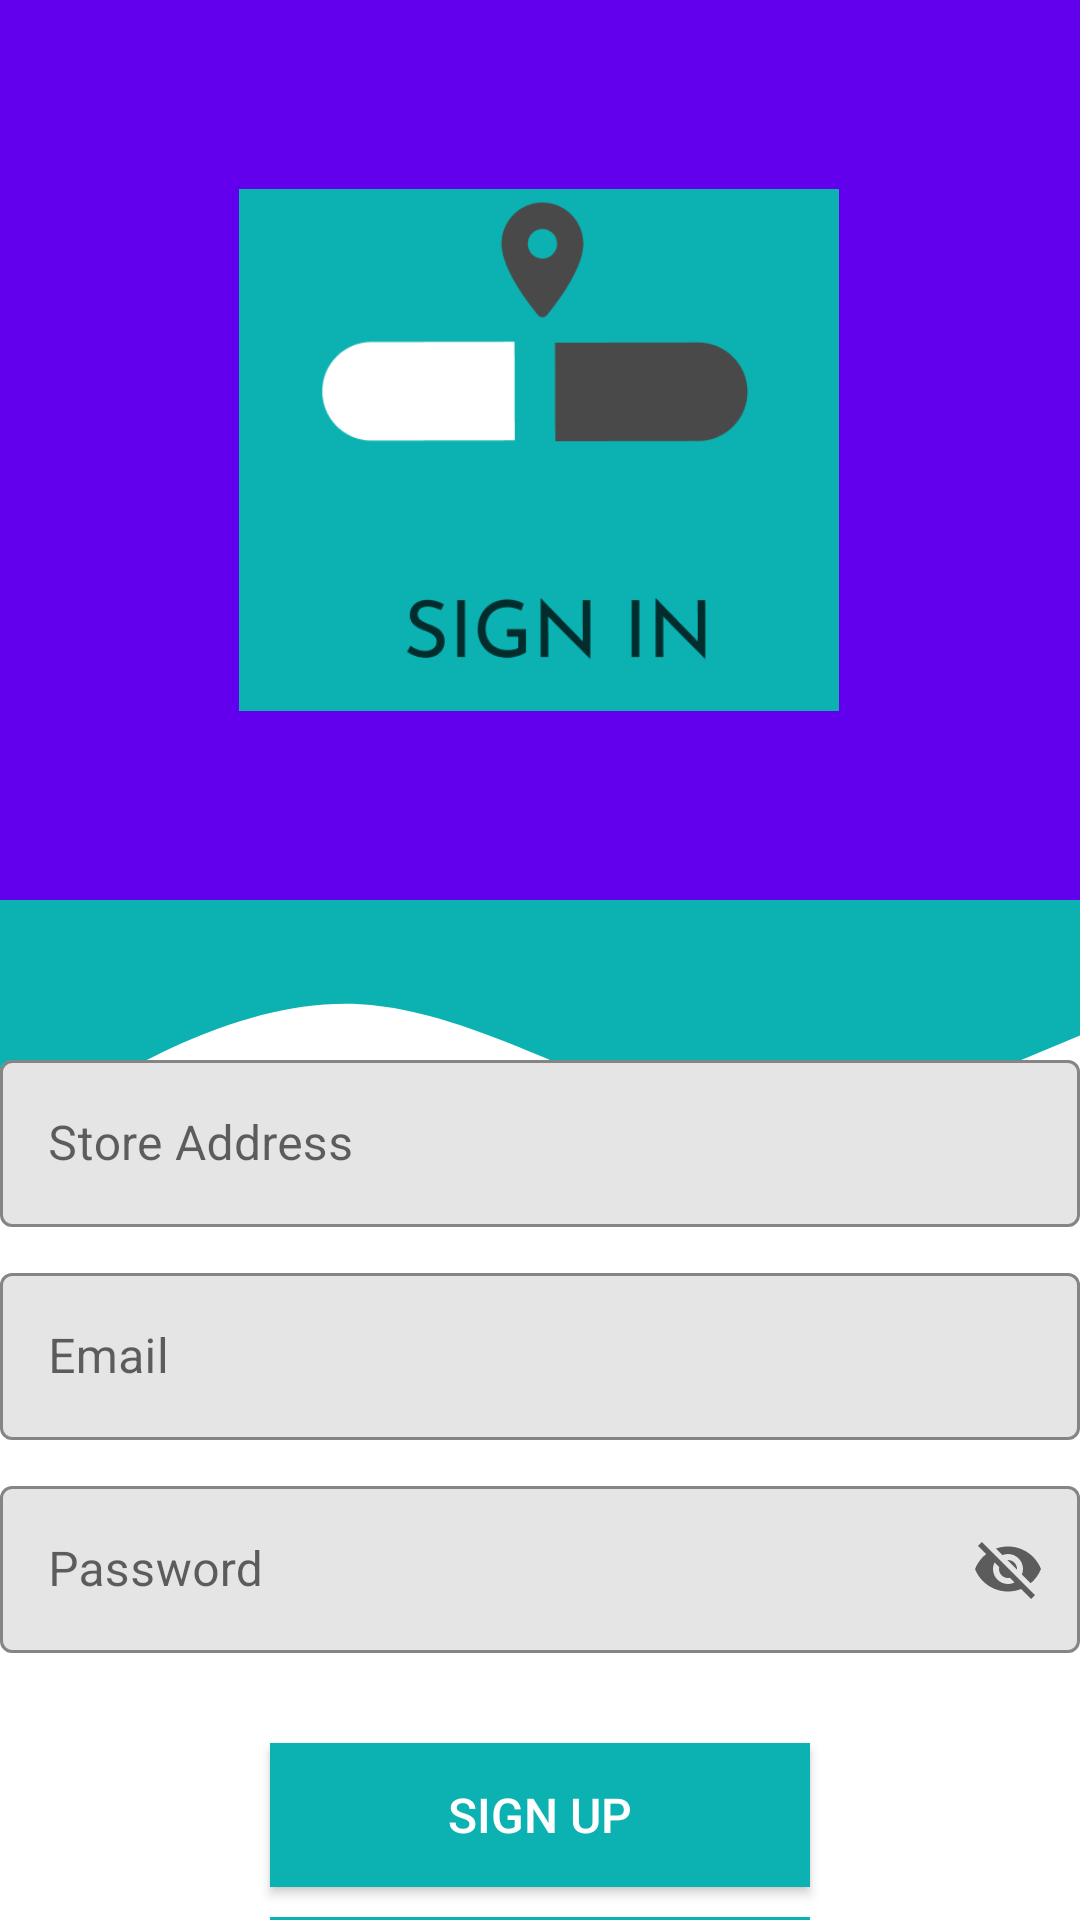

Android layout source for this screen:
<!-- AndroidManifest.xml: application theme Theme.MedLocator -->
<!-- res/layout/activity_sign_in.xml -->
<?xml version="1.0" encoding="utf-8"?>
<androidx.constraintlayout.widget.ConstraintLayout xmlns:android="http://schemas.android.com/apk/res/android"
    xmlns:app="http://schemas.android.com/apk/res-auto"
    xmlns:tools="http://schemas.android.com/tools"
    android:layout_width="match_parent"
    android:layout_height="match_parent"
    android:orientation="vertical"
    tools:context=".SignIn">


    <View
        android:id="@+id/view"
        android:layout_width="match_parent"
        android:layout_height="300dp"
        android:layout_marginStart="0dp"
        android:layout_marginTop="0dp"
        android:layout_marginEnd="0dp"
        android:background="?attr/colorPrimary"
        app:layout_constraintEnd_toEndOf="parent"
        app:layout_constraintStart_toStartOf="parent"
        app:layout_constraintTop_toTopOf="parent" />


    <ImageView
        android:id="@+id/imageView"
        android:layout_width="match_parent"
        android:layout_height="90dp"
        android:layout_marginTop="0dp"
        android:scaleType="centerCrop"
        android:src="@drawable/ic_wave"
        app:layout_constraintEnd_toEndOf="parent"
        app:layout_constraintHorizontal_bias="0.0"
        app:layout_constraintStart_toStartOf="parent"
        app:layout_constraintTop_toBottomOf="@+id/view" />


    <ImageView
        android:layout_width="200dp"
        android:layout_height="200dp"
        android:src="@drawable/signin"
        app:layout_constraintBottom_toBottomOf="@+id/view"
        app:layout_constraintEnd_toEndOf="parent"
        app:layout_constraintHorizontal_bias="0.498"
        app:layout_constraintStart_toStartOf="parent"
        app:layout_constraintTop_toTopOf="@+id/view" />

    <LinearLayout
        android:layout_width="match_parent"
        android:layout_height="wrap_content"
        android:orientation="vertical"
        app:layout_constraintBottom_toBottomOf="parent"
        app:layout_constraintTop_toBottomOf="@+id/imageView">

        <com.google.android.material.textfield.TextInputLayout

            style="@style/Widget.MaterialComponents.TextInputLayout.OutlinedBox"
            android:layout_width="match_parent"
            android:layout_height="wrap_content"
            android:layout_marginTop="5dp"
            android:baselineAligned="false"
            android:hint="Store Address"
            android:singleLine="true"
            app:boxBackgroundColor="@color/input_text_background"
            app:boxStrokeColor="?attr/colorPrimary">


            <com.google.android.material.textfield.TextInputEditText
                android:id="@+id/txtStoreAddress"
                android:layout_width="match_parent"
                android:layout_height="wrap_content" />

        </com.google.android.material.textfield.TextInputLayout>


        <com.google.android.material.textfield.TextInputLayout
            style="@style/Widget.MaterialComponents.TextInputLayout.OutlinedBox"
            android:layout_width="match_parent"
            android:layout_height="wrap_content"
            android:layout_marginTop="10dp"
            android:hint="Email"
            android:singleLine="true"
            app:boxBackgroundColor="@color/input_text_background"
            app:boxStrokeColor="?attr/colorPrimary">


            <com.google.android.material.textfield.TextInputEditText
                android:id="@+id/txtEmail"
                android:layout_width="match_parent"
                android:layout_height="wrap_content" />

        </com.google.android.material.textfield.TextInputLayout>

        <com.google.android.material.textfield.TextInputLayout
            style="@style/Widget.MaterialComponents.TextInputLayout.OutlinedBox"
            android:layout_width="match_parent"
            android:layout_height="wrap_content"
            android:layout_marginTop="10dp"
            android:hint="Password"
            android:singleLine="true"
            app:boxBackgroundColor="@color/input_text_background"
            app:boxStrokeColor="?attr/colorPrimary"
            app:endIconMode="password_toggle">


            <com.google.android.material.textfield.TextInputEditText
                android:id="@+id/txtPassword"
                android:layout_width="match_parent"
                android:layout_height="wrap_content" />

        </com.google.android.material.textfield.TextInputLayout>

        <Button
            android:id="@+id/btnSignIn"
            android:layout_width="180dp"
            android:layout_height="wrap_content"
            android:layout_gravity="center"
            android:layout_marginTop="30dp"
            android:background="@color/color_primary"
            android:gravity="center"
            android:onClick="btnSignIn"
            android:text="sign Up"
            android:textColor="#FFF"
            android:textSize="16sp" />

        <Button
            android:id="@+id/btnSignUp"
            android:layout_width="180dp"
            android:layout_height="wrap_content"
            android:layout_gravity="center"
            android:layout_marginTop="10dp"
            android:background="@color/color_primary"
            android:gravity="center"
            android:onClick="btnSignup"
            android:text="sign Up"
            android:textColor="#FFF"
            android:textSize="16sp" />

    </LinearLayout>


</androidx.constraintlayout.widget.ConstraintLayout>
<!-- resources referenced by this layout -->
<resources>
  <color name="color_primary">#0CB2B2</color>
  <color name="input_text_background">#E5E5E5</color>
  <!-- drawable ic_wave (drawable) -->
  <vector xmlns:android="http://schemas.android.com/apk/res/android"
      android:width="1440dp"
      android:height="500dp"
      android:viewportWidth="1440"
      android:viewportHeight="320">
    <path
        android:pathData="M0,256L80,224C160,192 320,128 480,133.3C640,139 800,213 960,229.3C1120,245 1280,203 1360,181.3L1440,160L1440,0L1360,0C1280,0 1120,0 960,0C800,0 640,0 480,0C320,0 160,0 80,0L0,0Z"
        android:fillColor="#0CB2B2"/>
  </vector>
  <!-- drawable signin: png bitmap (drawable, 8519 bytes) -->
  <style name="Theme.MedLocator" parent="Theme.MaterialComponents.DayNight.DarkActionBar">
          
          <item name="colorPrimary">@color/purple_500</item>
          <item name="colorPrimaryVariant">@color/purple_700</item>
          <item name="colorOnPrimary">@color/white</item>
          
          <item name="colorSecondary">@color/teal_200</item>
          <item name="colorSecondaryVariant">@color/teal_700</item>
          <item name="colorOnSecondary">@color/black</item>
          
          <item name="android:statusBarColor" tools:targetApi="l">?attr/colorPrimaryVariant</item>
          
      </style>
  <color name="purple_500">#FF6200EE</color>
  <color name="purple_700">#FF3700B3</color>
  <color name="white">#FFFFFFFF</color>
  <color name="teal_200">#FF03DAC5</color>
  <color name="teal_700">#FF018786</color>
  <color name="black">#FF000000</color>
</resources>
